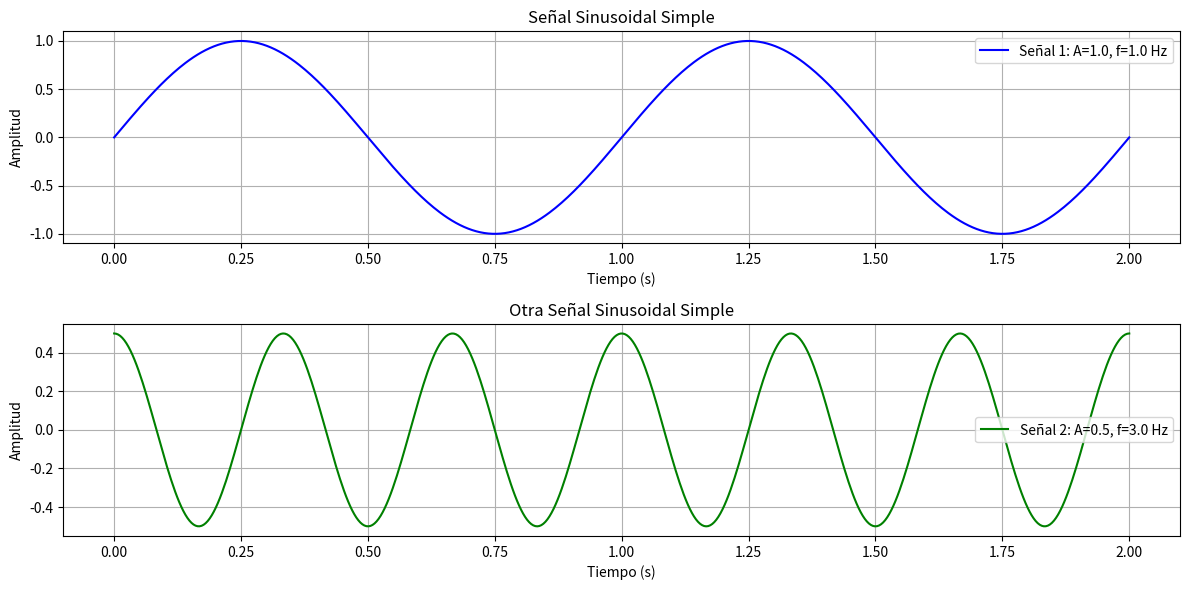
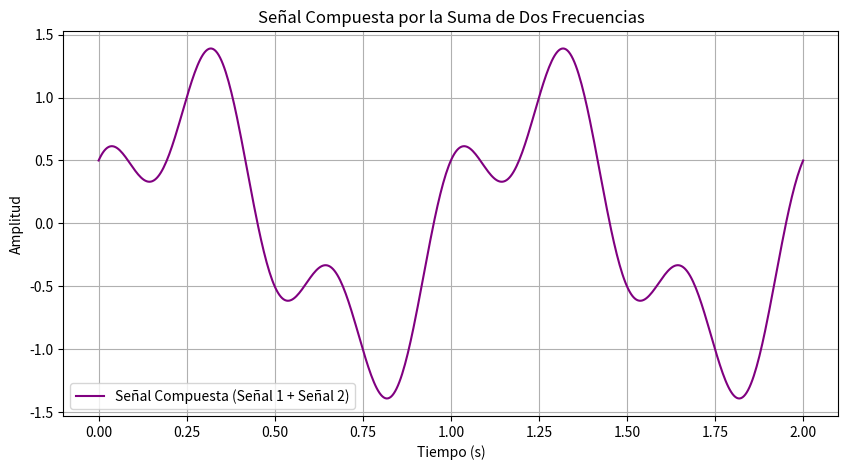
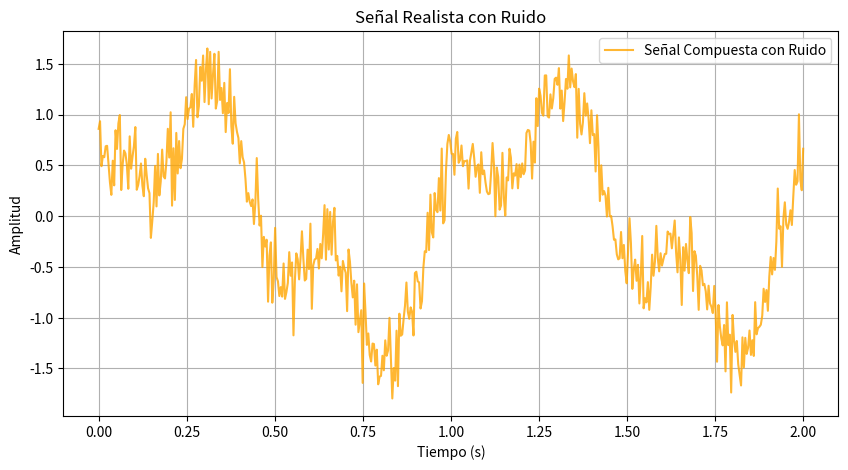

These figures' Python source, in order:
# -*- coding: utf-8 -*-
"""
Capítulo 10: Transformadas de Fourier
Ejercicio 1: Introducción a las Señales y Frecuencias

Antes de sumergirnos en las Transformadas de Fourier, es fundamental entender
qué es una señal y cómo se compone de diferentes frecuencias. En ingeniería,
una señal puede ser cualquier cantidad que varía con el tiempo o el espacio:
la vibración de un motor, la presión en una tubería, la temperatura de un
componente, o una señal eléctrica.

Una señal simple puede ser una onda sinusoidal, caracterizada por su amplitud
(qué tan "grande" es), su frecuencia (qué tan rápido oscila) y su fase (dónde
comienza en el tiempo). Las señales más complejas son a menudo la suma de
muchas señales sinusoidales simples.

Imagina que estás escuchando una orquesta. Lo que oyes es una mezcla compleja
de sonidos. Pero si pudieras "descomponer" ese sonido, encontrarías que está
compuesto por las notas individuales de cada instrumento (diferentes frecuencias).
Este ejercicio te ayudará a visualizar cómo se construyen las señales.
"""

import numpy as np
import matplotlib.pyplot as plt

print("--- Ejercicio 1: Introducción a las Señales y Frecuencias ---")

# --- Parte 1: Creación de Señales Sinusoidales Simples ---
# Una onda sinusoidal se define como: A * sin(2 * pi * f * t + phi)
# Donde: A = Amplitud, f = Frecuencia (Hz), t = Tiempo, phi = Fase (radianes)

print("\n--- Parte 1: Señales Simples ---")

# Parámetros de la señal
amplitud1 = 1.0
frecuencia1 = 1.0 # Hz
fase1 = 0.0 # radianes

amplitud2 = 0.5
frecuencia2 = 3.0 # Hz
fase2 = np.pi / 2 # 90 grados

# Vector de tiempo
t = np.linspace(0, 2, 500) # 500 puntos entre 0 y 2 segundos

# Señal 1
signal1 = amplitud1 * np.sin(2 * np.pi * frecuencia1 * t + fase1)

# Señal 2
signal2 = amplitud2 * np.sin(2 * np.pi * frecuencia2 * t + fase2)

plt.figure(figsize=(12, 6))

plt.subplot(2, 1, 1) # 2 filas, 1 columna, primer gráfico
plt.plot(t, signal1, label=f'Señal 1: A={amplitud1}, f={frecuencia1} Hz', color='blue')
plt.title('Señal Sinusoidal Simple')
plt.xlabel('Tiempo (s)')
plt.ylabel('Amplitud')
plt.grid(True)
plt.legend()

plt.subplot(2, 1, 2) # 2 filas, 1 columna, segundo gráfico
plt.plot(t, signal2, label=f'Señal 2: A={amplitud2}, f={frecuencia2} Hz', color='green')
plt.title('Otra Señal Sinusoidal Simple')
plt.xlabel('Tiempo (s)')
plt.ylabel('Amplitud')
plt.grid(True)
plt.legend()

plt.tight_layout()
plt.show()

print("Observa cómo la frecuencia afecta la rapidez de las oscilaciones.")

# --- Parte 2: Creación de una Señal Compuesta ---
# Una señal compleja es simplemente la suma de varias señales simples.

print("\n--- Parte 2: Señal Compuesta ---")

signal_compuesta = signal1 + signal2

plt.figure(figsize=(10, 5))
plt.plot(t, signal_compuesta, label='Señal Compuesta (Señal 1 + Señal 2)', color='purple')
plt.title('Señal Compuesta por la Suma de Dos Frecuencias')
plt.xlabel('Tiempo (s)')
plt.ylabel('Amplitud')
plt.grid(True)
plt.legend()
plt.show()

print("La señal compuesta se ve más compleja, pero está hecha de componentes simples.")

# --- Parte 3: Señal con Ruido (Simulación de Datos Reales) ---
# En la realidad, las señales a menudo tienen ruido, que es información no deseada.

print("\n--- Parte 3: Señal con Ruido ---")

# Añadimos ruido aleatorio a la señal compuesta
ruido = 0.2 * np.random.randn(len(t)) # Ruido aleatorio con distribución normal
signal_con_ruido = signal_compuesta + ruido

plt.figure(figsize=(10, 5))
plt.plot(t, signal_con_ruido, label='Señal Compuesta con Ruido', color='orange', alpha=0.8)
plt.title('Señal Realista con Ruido')
plt.xlabel('Tiempo (s)')
plt.ylabel('Amplitud')
plt.grid(True)
plt.legend()
plt.show()

print("El ruido hace que sea más difícil identificar las frecuencias originales a simple vista.")

print("\n¡Has explorado cómo se construyen las señales a partir de componentes de frecuencia!")
print("Esto es el primer paso para entender cómo las Transformadas de Fourier nos ayudan a analizarlas.")
